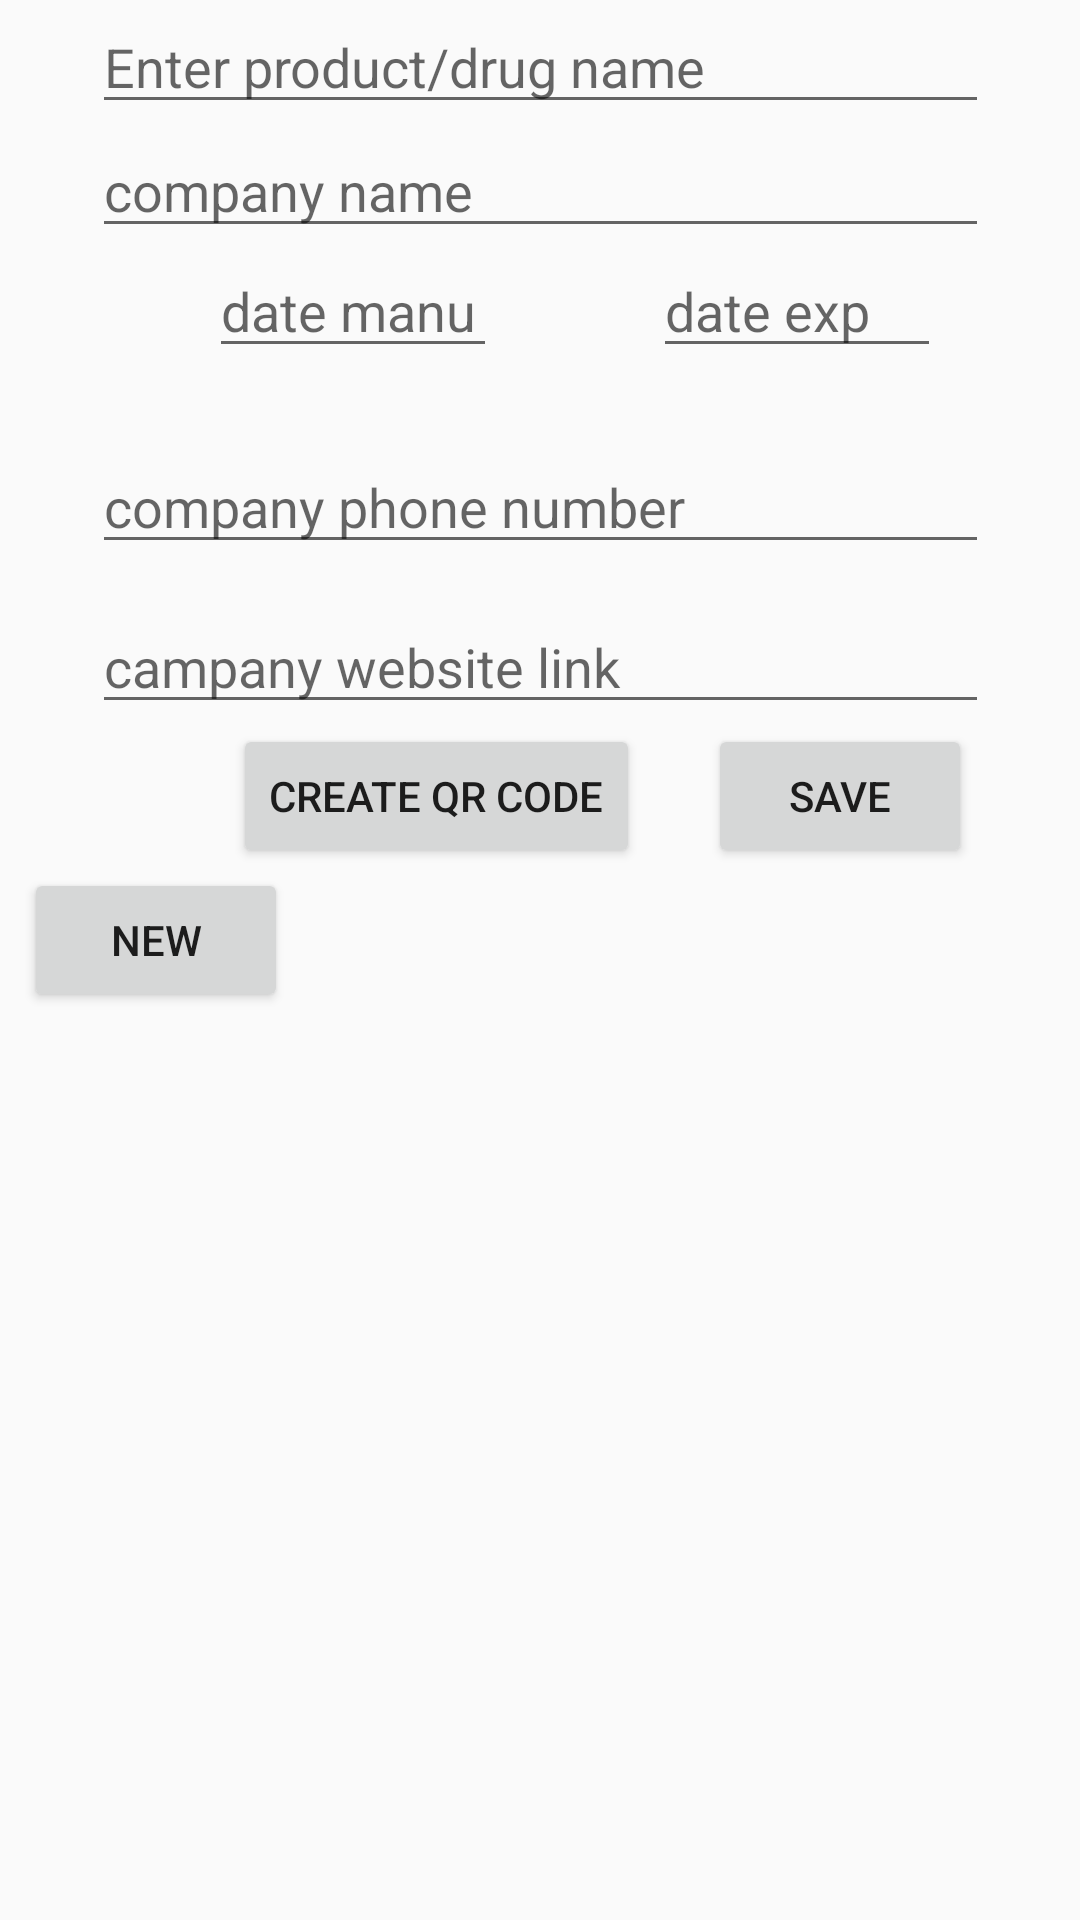

This screen was rendered from an Android layout file. Write that file and the resources it references.
<!-- AndroidManifest.xml: application theme AppTheme -->
<!-- res/layout/activity_main.xml -->
<?xml version="1.0" encoding="utf-8"?>
<androidx.constraintlayout.widget.ConstraintLayout xmlns:android="http://schemas.android.com/apk/res/android"
    xmlns:app="http://schemas.android.com/apk/res-auto"
    xmlns:tools="http://schemas.android.com/tools"
    android:layout_width="match_parent"
    android:layout_height="match_parent"
    tools:context=".MainActivity">

    <EditText
        android:id="@+id/text_product_name"
        android:layout_width="299dp"
        android:layout_height="wrap_content"
        android:ems="10"
        android:hint="Enter product/drug name "
        android:inputType="textPersonName"
        app:layout_constraintEnd_toEndOf="parent"
        app:layout_constraintStart_toStartOf="parent"
        app:layout_constraintTop_toTopOf="parent" />

    <EditText
        android:id="@+id/text_company_name"
        android:layout_width="0dp"
        android:layout_height="wrap_content"
        android:ems="10"
        android:hint="company name"
        android:inputType="textPersonName"
        app:layout_constraintEnd_toEndOf="@+id/text_product_name"
        app:layout_constraintStart_toStartOf="@+id/text_product_name"
        app:layout_constraintTop_toBottomOf="@+id/text_product_name" />

    <EditText
        android:id="@+id/txt_date_manu"
        android:layout_width="96dp"
        android:layout_height="40dp"
        android:layout_marginEnd="52dp"
        android:ems="10"
        android:hint="date manu"
        android:inputType="textPersonName"
        app:layout_constraintEnd_toStartOf="@+id/txt_date_exp"
        app:layout_constraintTop_toBottomOf="@+id/text_company_name" />

    <EditText
        android:id="@+id/txt_date_exp"
        android:layout_width="96dp"
        android:layout_height="40dp"
        android:layout_marginEnd="16dp"
        android:ems="10"
        android:hint="date exp"
        android:inputType="textPersonName"
        app:layout_constraintEnd_toEndOf="@+id/text_company_name"
        app:layout_constraintTop_toBottomOf="@+id/text_company_name" />

    <EditText
        android:id="@+id/txt_company_number"
        android:layout_width="0dp"
        android:layout_height="wrap_content"
        android:layout_marginTop="24dp"
        android:ems="10"
        android:hint="company phone number"
        android:inputType="textPersonName"
        app:layout_constraintEnd_toEndOf="@+id/text_company_name"
        app:layout_constraintHorizontal_bias="0.0"
        app:layout_constraintStart_toStartOf="@+id/text_company_name"
        app:layout_constraintTop_toBottomOf="@+id/txt_date_manu" />

    <EditText
        android:id="@+id/edtWebsite"
        android:layout_width="0dp"
        android:layout_height="wrap_content"
        android:layout_marginTop="12dp"
        android:ems="10"
        android:hint="campany website link"
        android:inputType="textPersonName"
        app:layout_constraintEnd_toEndOf="@+id/txt_company_number"
        app:layout_constraintStart_toStartOf="@+id/txt_company_number"
        app:layout_constraintTop_toBottomOf="@+id/txt_company_number" />

    <Button
        android:id="@+id/createbtn"
        android:layout_width="wrap_content"
        android:layout_height="wrap_content"
        android:onClick="qrCodeGenerator"
        android:text="CREATE QR CODE"
        app:layout_constraintEnd_toEndOf="parent"
        app:layout_constraintHorizontal_bias="0.346"
        app:layout_constraintStart_toStartOf="parent"
        app:layout_constraintTop_toBottomOf="@+id/edtWebsite" />

    <Button
        android:id="@+id/btn_save"
        android:layout_width="wrap_content"
        android:layout_height="wrap_content"

        android:text="save"
        app:layout_constraintEnd_toEndOf="@+id/edtWebsite"
        app:layout_constraintHorizontal_bias="0.8"
        app:layout_constraintStart_toEndOf="@+id/createbtn"
        app:layout_constraintTop_toBottomOf="@+id/edtWebsite" />

    <ImageView
        android:id="@+id/qrcode"
        android:layout_width="299dp"
        android:layout_height="198dp"
        android:layout_marginBottom="24dp"
        app:layout_constraintBottom_toBottomOf="parent"
        app:layout_constraintEnd_toEndOf="parent"
        app:layout_constraintStart_toStartOf="parent"
        app:layout_constraintTop_toBottomOf="@+id/createbtn"
        app:layout_constraintVertical_bias="1.0" />

    <Button
        android:id="@+id/createNew"
        android:layout_width="wrap_content"
        android:layout_height="wrap_content"
        android:layout_marginStart="8dp"
        android:onClick="clean"
        android:text="NEW"
        app:layout_constraintStart_toStartOf="parent"
        app:layout_constraintTop_toBottomOf="@+id/createbtn" />

</androidx.constraintlayout.widget.ConstraintLayout>
<!-- resources referenced by this layout -->
<resources>
  <style name="AppTheme" parent="Theme.AppCompat.Light.DarkActionBar">
          
          <item name="colorPrimary">@color/colorPrimary</item>
          <item name="colorPrimaryDark">@color/colorPrimaryDark</item>
          <item name="colorAccent">@color/colorAccent</item>
      </style>
  <color name="colorPrimary">#008577</color>
  <color name="colorPrimaryDark">#00574B</color>
  <color name="colorAccent">#CABCC0</color>
</resources>
